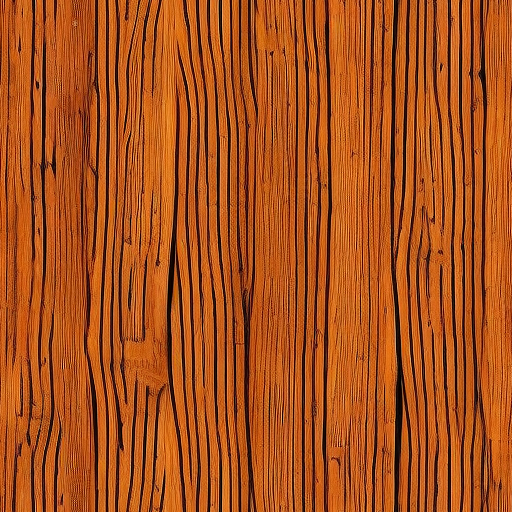
Generation parameters embedded in this image by AUTOMATIC1111 Stable Diffusion web UI or a fork of it (Forge, ...) (PNG 'parameters' text chunk):
wood planks, base color, wood
Negative prompt: 3d render,poorly drawn,blurry,black and white,weird colors,
Steps: 20, Sampler: Euler a, CFG scale: 7.0, Seed: 916371690, Size: 512x512, Model hash: ded387e0f3, Model: TextureDiffusion_10, Tiling: True, Eta: 0.0, Version: v1.9.0